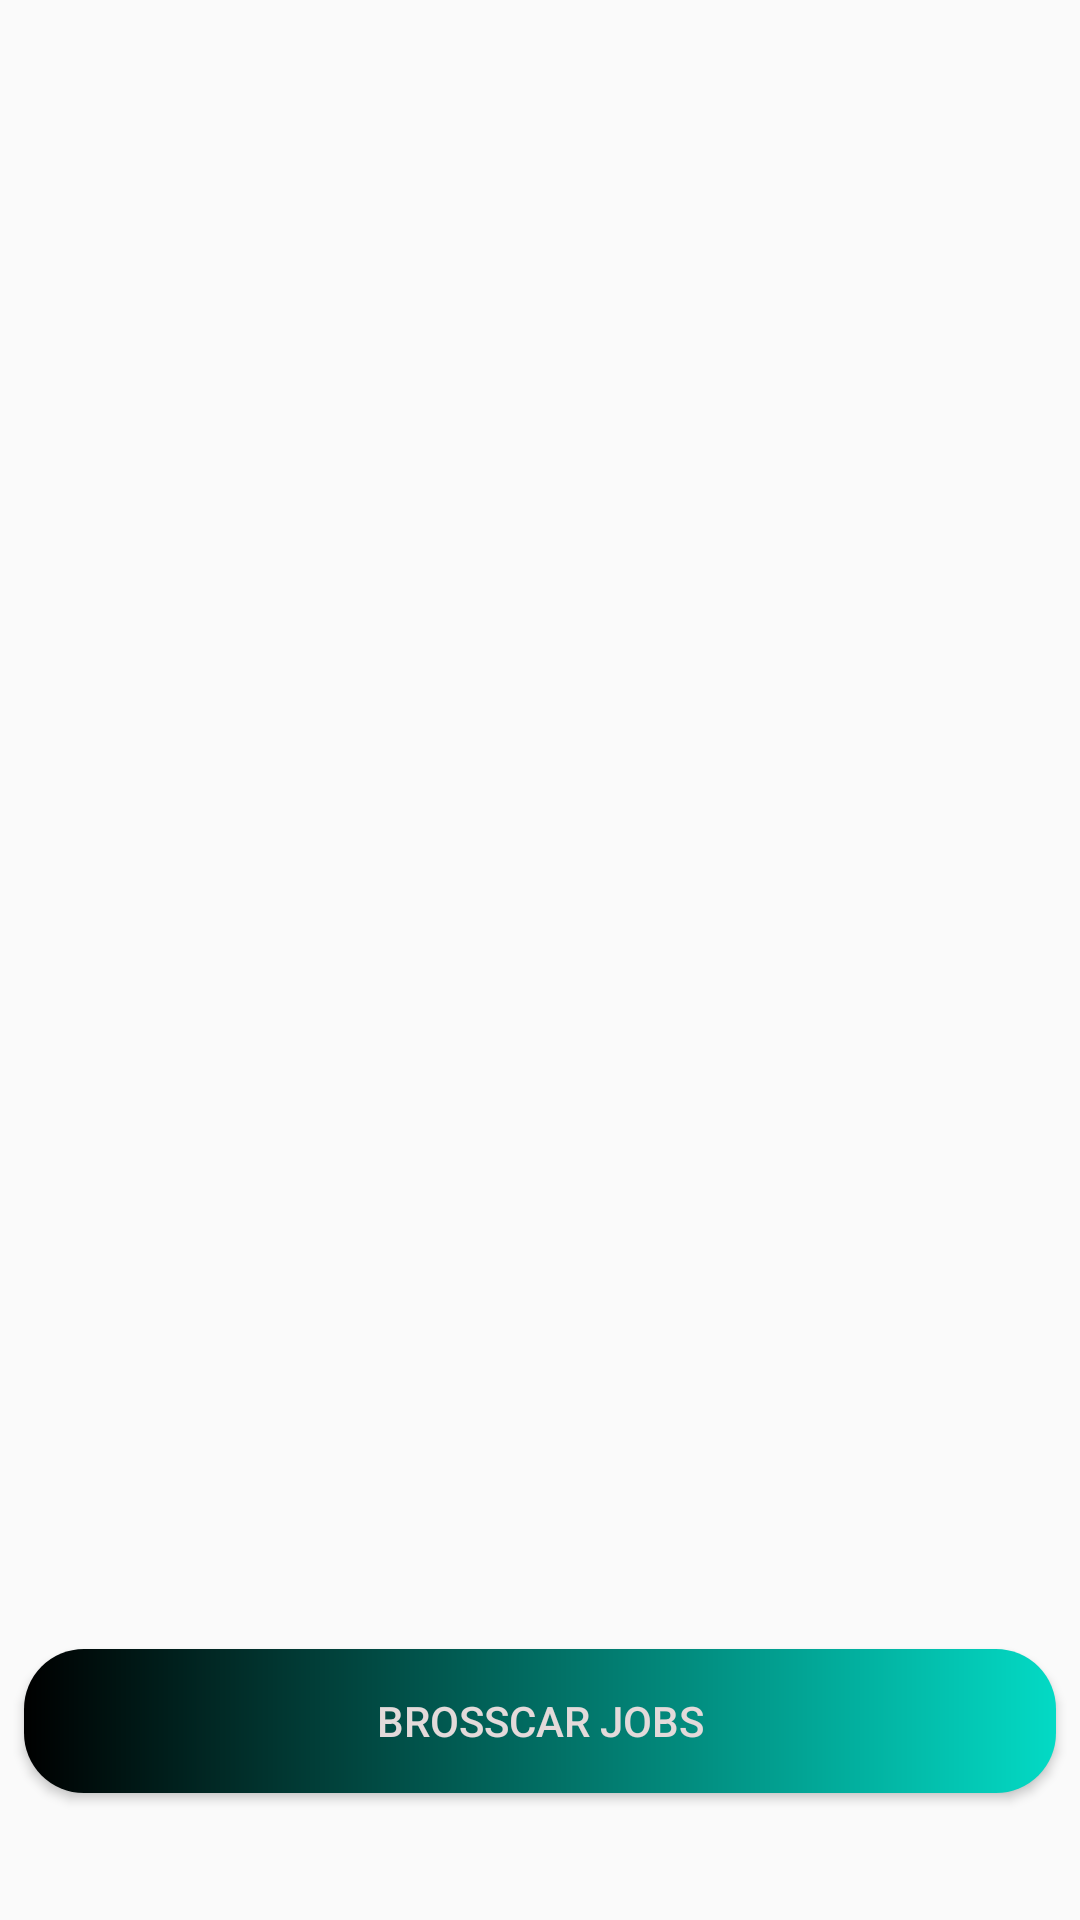

Write the Android layout XML for this screen, with the resource values it uses.
<!-- AndroidManifest.xml: application theme Theme.ArabaYıkamaRezv -->
<!-- res/layout/activity_musteri_konum_recycle.xml -->
<?xml version="1.0" encoding="utf-8"?>
<androidx.constraintlayout.widget.ConstraintLayout xmlns:android="http://schemas.android.com/apk/res/android"
    xmlns:app="http://schemas.android.com/apk/res-auto"
    xmlns:tools="http://schemas.android.com/tools"
    android:layout_width="match_parent"
    android:layout_height="match_parent"
    tools:context=".view.MusteriKonumRecycleActivity">

    <androidx.recyclerview.widget.RecyclerView
        android:id="@+id/recyclerViewKonum"
        android:layout_width="400dp"
        android:layout_height="507dp"
        android:layout_marginStart="1dp"
        android:layout_marginEnd="1dp"
        android:layout_marginBottom="1dp"
        app:layout_constraintBottom_toBottomOf="parent"
        app:layout_constraintEnd_toEndOf="parent"
        app:layout_constraintHorizontal_bias="0.444"
        app:layout_constraintStart_toStartOf="parent"
        app:layout_constraintTop_toTopOf="parent"
        app:layout_constraintVertical_bias="0.0" />

    <Button
        android:id="@+id/btn_Jobs"
        android:layout_width="match_parent"
        android:layout_height="wrap_content"
        android:layout_marginStart="8dp"
        android:layout_marginEnd="8dp"
        android:background="@drawable/btn_bg"
        android:onClick="isleriGoruntule"
        android:text="BrossCar Jobs"
        android:textColor="#E3DADA"
        app:layout_constraintBottom_toBottomOf="parent"
        app:layout_constraintEnd_toEndOf="parent"
        app:layout_constraintStart_toStartOf="parent"
        app:layout_constraintTop_toBottomOf="@+id/recyclerViewKonum" />
</androidx.constraintlayout.widget.ConstraintLayout>
<!-- resources referenced by this layout -->
<resources>
  <!-- drawable btn_bg (drawable) -->
  <?xml version="1.0" encoding="utf-8"?>
  <shape android:shape="rectangle"
      xmlns:android="http://schemas.android.com/apk/res/android">
  
  <gradient  android:startColor="@color/black" android:endColor="@color/teal_200" android:type="linear"/>
  
      <corners android:radius="20dp"/>
  
  </shape>
  <style name="Theme.ArabaYıkamaRezv" parent="Theme.AppCompat.Light.DarkActionBar">
          
          <item name="colorPrimary">@color/purple_500</item>
          <item name="colorPrimaryVariant">@color/purple_700</item>
          <item name="colorOnPrimary">@color/white</item>
          
          <item name="colorSecondary">@color/teal_200</item>
          <item name="colorSecondaryVariant">@color/teal_700</item>
          <item name="colorOnSecondary">@color/black</item>
          
          <item name="android:statusBarColor" tools:targetApi="l">?attr/colorPrimaryVariant</item>
          
      </style>
  <!-- not gathered from this repository: default colours our renderer supplied (Android Studio template values) -->
  <color name="purple_500">#FF6200EE</color>
  <color name="purple_700">#FF3700B3</color>
  <color name="teal_200">#FF03DAC5</color>
  <color name="teal_700">#FF018786</color>
  <color name="black">#FF000000</color>
  <color name="white">#FFFFFFFF</color>
</resources>
